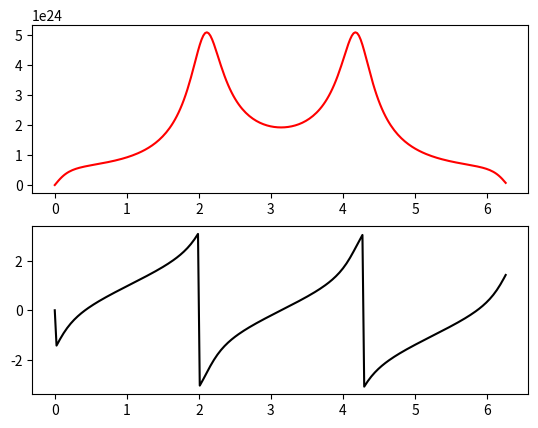
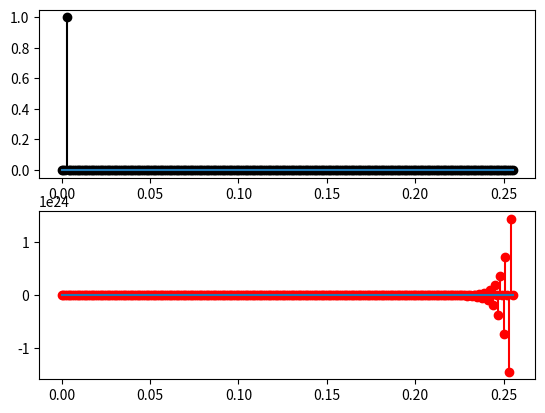

Recreate these plots in Python, in order.
import numpy as np 
import matplotlib.pyplot as plt 


def performing_fft(signal):
    N = len(signal)
    if N <= 1:
        return signal
    even = performing_fft(signal[0::2])
    odd = performing_fft(signal[1::2])
    terms = [np.exp(-2j * np.pi * k / N) * odd[k] for k in range(N // 2)]
    return [even[k] + terms[k] for k in range(N // 2)] + [even[k] - terms[k] for k in range(N // 2)]

signal = [2.14, 0.38, -1.67, -0.85]
res_fft = performing_fft(signal)

# print("res_fft:\n", res_fft)

def system_DBPF(vec_yn, vec_xn):
    # vec_yn = [y[n], y[n-1], y[n-2]]
    # vec_xn = [x[n], x[n-1], x[n-2]]
    wch = 10 * 2* np.pi 
    wcl = 100 * 2* np.pi 
    Ts = 1e-3
    exp_wlts = np.exp(-wcl*Ts)
    exp_whts = np.exp(-wch*Ts)
    a1 = exp_wlts + exp_whts
    a2 = np.exp(-(wcl+wch)*Ts)
    bval = wcl/(wcl-wch) * (exp_whts - exp_wlts)
    for i in range(1,len(vec_yn)):
        vec_yn[i] = vec_yn[i-1]
    vec_yn[0] = a1*vec_yn[1] + a2*vec_yn[2] + bval*(vec_xn[1] - vec_xn[2])
    print("a1: ", a1, "\ta2: ", a2)
    return vec_yn[0]

def rect2polar(yfft):
    mag = np.abs(yfft)
    phs = np.angle(yfft)
    return mag, phs


def controller_OPENLOOP(ref):
    return 1*ref 

yout = list()
err = list()
cinp = list()
Ts = 1e-3
tm = np.arange(0, 0.256, step=Ts)

for t in tm:
    if len(yout) < 3:
        yout.append(0)
        err.append(0)
        cinp.append(0)
        continue
    else:
        yout_ = system_DBPF(yout[-3:], cinp[-3:])
        ref_ = 1 if len(yout) == 3 else 0 
        err_ = ref_ - yout_
        cinp_ = controller_OPENLOOP(ref_)
        err.append(err_)
        yout.append(yout_)
        cinp.append(ref_)

yfft = performing_fft(yout)

mag, phs = rect2polar(yfft)
N = len(mag)
wlist = [2*np.pi*k/N for k in range(N)]

fig, ax = plt.subplots(2)
ax[0].plot(wlist, mag, '-r')
ax[1].plot(wlist, phs, '-k')

fig, ax = plt.subplots(2)
ax[0].stem(tm, cinp, 'ko', basefmt='')
ax[1].stem(tm, yout, 'ro', basefmt='')
plt.show()